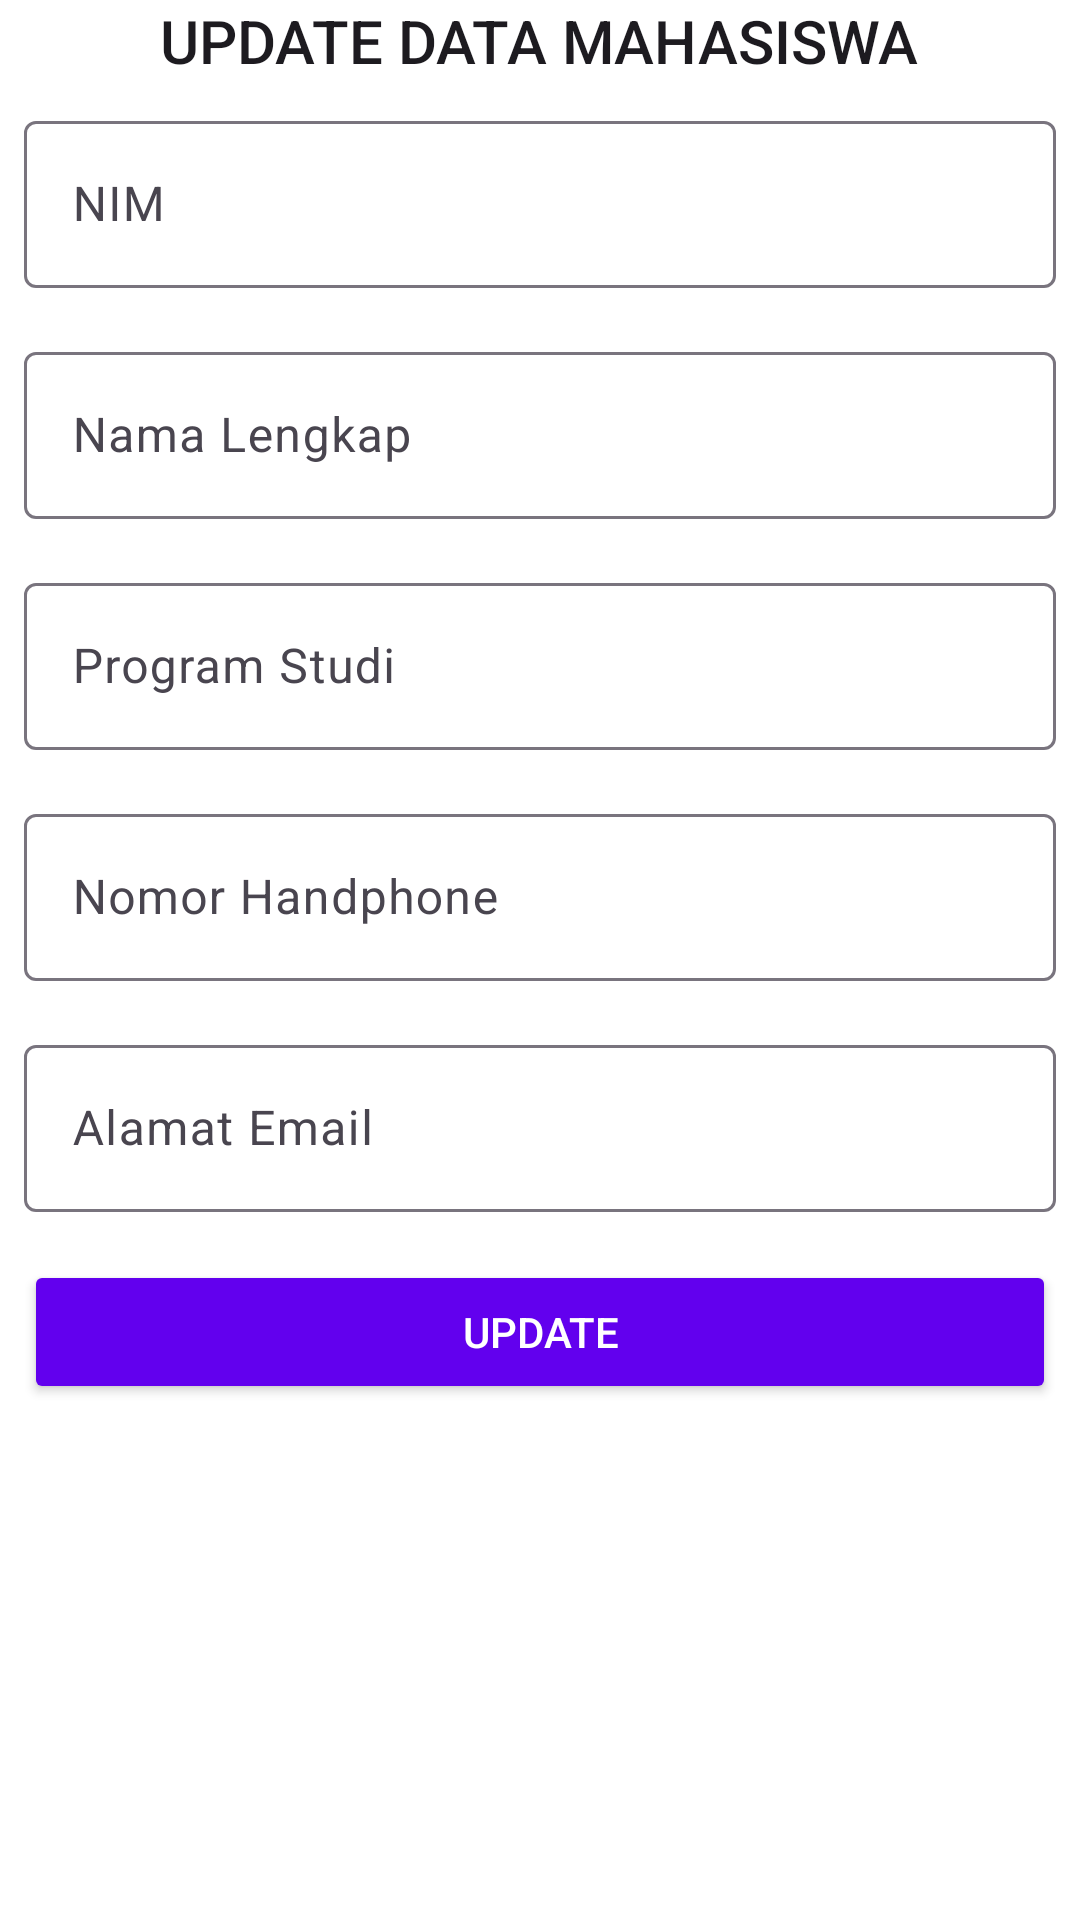

This screen was rendered from an Android layout file. Write that file and the resources it references.
<!-- AndroidManifest.xml: application theme Theme.AplikasiUAS -->
<!-- res/layout/activity_update.xml -->
<?xml version="1.0" encoding="utf-8"?>
<androidx.constraintlayout.widget.ConstraintLayout xmlns:android="http://schemas.android.com/apk/res/android"
    xmlns:app="http://schemas.android.com/apk/res-auto"
    xmlns:tools="http://schemas.android.com/tools"
    android:layout_width="match_parent"
    android:layout_height="match_parent"
    tools:context="com.raylabs.mathverse.ui.studentid.StudentActivity">

    <androidx.core.widget.NestedScrollView
        android:layout_width="match_parent"
        android:layout_height="match_parent"
        app:layout_constraintBottom_toBottomOf="parent"
        app:layout_constraintEnd_toEndOf="parent"
        app:layout_constraintStart_toStartOf="parent"
        app:layout_constraintTop_toTopOf="parent">

        <LinearLayout
            android:layout_width="match_parent"
            android:layout_height="wrap_content"
            android:gravity="center"
            android:orientation="vertical">

            <TextView
                android:id="@+id/title"
                style="@style/TextAppearance.AppCompat.Title"
                android:layout_width="wrap_content"
                android:layout_height="wrap_content"
                android:text="Update Data Mahasiswa"
                android:textAllCaps="true"
                app:layout_constraintBottom_toBottomOf="parent"
                app:layout_constraintEnd_toEndOf="parent"
                app:layout_constraintStart_toStartOf="parent"
                app:layout_constraintTop_toTopOf="parent" />

            <com.google.android.material.textfield.TextInputLayout
                android:layout_width="match_parent"
                android:layout_height="wrap_content"
                android:layout_margin="8dp">

                <com.google.android.material.textfield.TextInputEditText
                    android:id="@+id/et_nim"
                    android:layout_width="match_parent"
                    android:layout_height="wrap_content"
                    android:hint="NIM"
                    android:enabled="false"
                    android:inputType="number" />
            </com.google.android.material.textfield.TextInputLayout>

            <com.google.android.material.textfield.TextInputLayout
                android:layout_width="match_parent"
                android:layout_height="wrap_content"
                android:layout_margin="8dp">

                <com.google.android.material.textfield.TextInputEditText
                    android:id="@+id/et_fullName"
                    android:layout_width="match_parent"
                    android:layout_height="wrap_content"
                    android:enabled="false"
                    android:hint="Nama Lengkap"
                    android:inputType="text" />
            </com.google.android.material.textfield.TextInputLayout>

            <com.google.android.material.textfield.TextInputLayout
                android:layout_width="match_parent"
                android:layout_height="wrap_content"
                android:layout_margin="8dp">

                <com.google.android.material.textfield.TextInputEditText
                    android:id="@+id/et_program"
                    android:layout_width="match_parent"
                    android:layout_height="wrap_content"
                    android:hint="Program Studi"
                    android:enabled="false"
                    android:inputType="text" />
            </com.google.android.material.textfield.TextInputLayout>

            <com.google.android.material.textfield.TextInputLayout
                android:layout_width="match_parent"
                android:layout_height="wrap_content"
                android:layout_margin="8dp">

                <com.google.android.material.textfield.TextInputEditText
                    android:id="@+id/et_phoneNumber"
                    android:layout_width="match_parent"
                    android:enabled="false"
                    android:layout_height="wrap_content"
                    android:hint="Nomor Handphone"
                    android:inputType="number" />
            </com.google.android.material.textfield.TextInputLayout>

            <com.google.android.material.textfield.TextInputLayout
                android:layout_width="match_parent"
                android:layout_height="wrap_content"
                android:layout_margin="8dp">

                <com.google.android.material.textfield.TextInputEditText
                    android:id="@+id/et_email"
                    android:layout_width="match_parent"
                    android:layout_height="wrap_content"
                    android:hint="Alamat Email"
                    android:inputType="textEmailAddress" />
            </com.google.android.material.textfield.TextInputLayout>


            <Button
                android:id="@+id/btn_update"
                style="@style/Widget.AppCompat.Button.Colored"
                android:layout_width="match_parent"
                android:layout_height="wrap_content"
                android:layout_margin="8dp"
                android:text="Update" />

        </LinearLayout>

    </androidx.core.widget.NestedScrollView>

</androidx.constraintlayout.widget.ConstraintLayout>
<!-- resources referenced by this layout -->
<resources>
  <style name="Theme.AplikasiUAS" parent="Base.Theme.AplikasiUAS">
          <item name="android:statusBarColor">@color/white</item>
          <item name="android:windowLightStatusBar">true</item> 
          <item name="android:navigationBarColor">@android:color/transparent</item>
      </style>
  <style name="Base.Theme.AplikasiUAS" parent="Theme.Material3.DayNight">
          
          
          <item name="colorPrimary">@color/colorPrimary</item>
          <item name="colorPrimaryDark">@color/colorPrimaryDark</item>
          <item name="colorAccent">@color/colorAccent</item>
          <item name="windowActionBar">false</item>
          <item name="windowNoTitle">true</item>
          <item name="android:windowBackground">@color/white</item>
      </style>
  <!-- not gathered from this repository: default colours our renderer supplied (Android Studio template values) -->
  <color name="white">#FFFFFFFF</color>
  <color name="colorPrimary">#FF6200EE</color>
  <color name="colorPrimaryDark">#FF3700B3</color>
  <color name="colorAccent">#FF03DAC5</color>
</resources>
